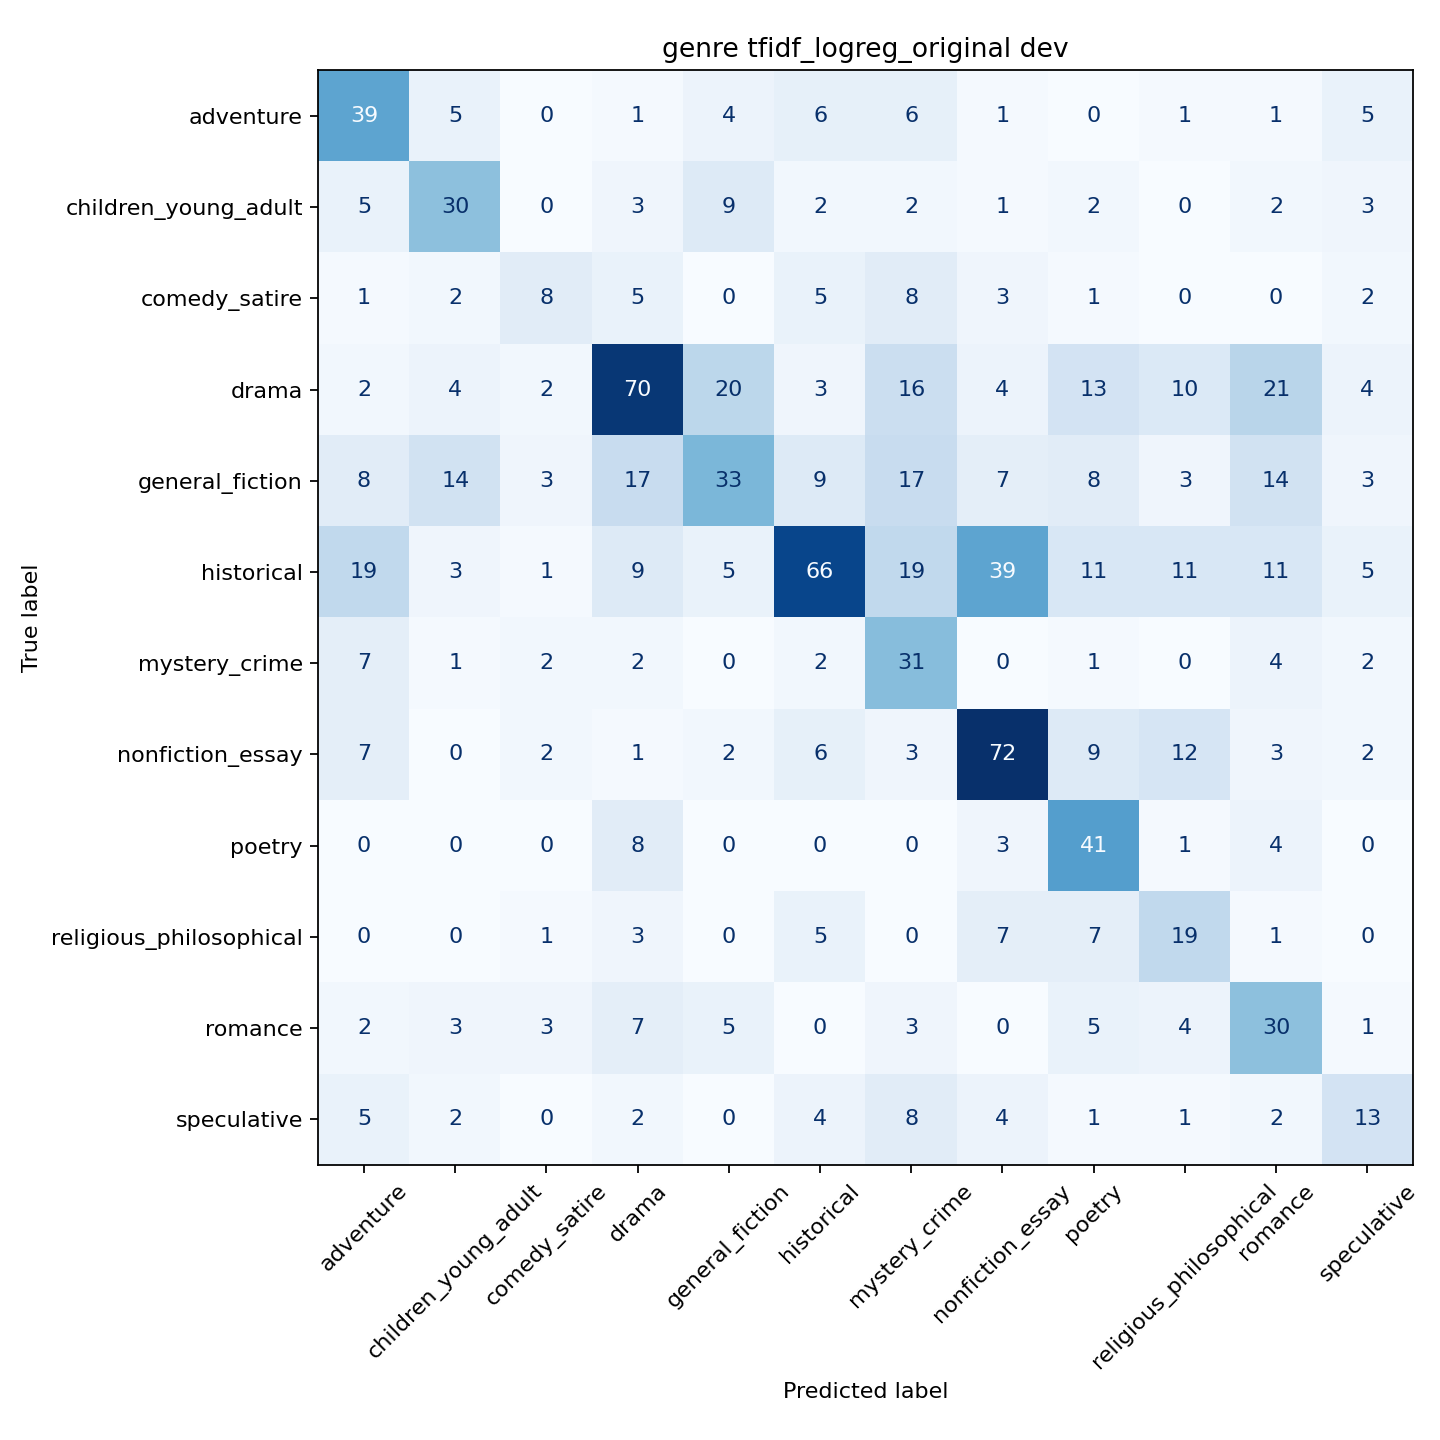

The data file committed next to this chart (first rows):
gold_label, adventure, children_young_adult, comedy_satire, drama, general_fiction, historical, mystery_crime, nonfiction_essay, poetry, religious_philosophical, romance, speculative
adventure, 39, 5, 0, 1, 4, 6, 6, 1, 0, 1, 1, 5
children_young_adult, 5, 30, 0, 3, 9, 2, 2, 1, 2, 0, 2, 3
comedy_satire, 1, 2, 8, 5, 0, 5, 8, 3, 1, 0, 0, 2
drama, 2, 4, 2, 70, 20, 3, 16, 4, 13, 10, 21, 4
general_fiction, 8, 14, 3, 17, 33, 9, 17, 7, 8, 3, 14, 3
historical, 19, 3, 1, 9, 5, 66, 19, 39, 11, 11, 11, 5
mystery_crime, 7, 1, 2, 2, 0, 2, 31, 0, 1, 0, 4, 2
nonfiction_essay, 7, 0, 2, 1, 2, 6, 3, 72, 9, 12, 3, 2
poetry, 0, 0, 0, 8, 0, 0, 0, 3, 41, 1, 4, 0
religious_philosophical, 0, 0, 1, 3, 0, 5, 0, 7, 7, 19, 1, 0
romance, 2, 3, 3, 7, 5, 0, 3, 0, 5, 4, 30, 1
speculative, 5, 2, 0, 2, 0, 4, 8, 4, 1, 1, 2, 13
